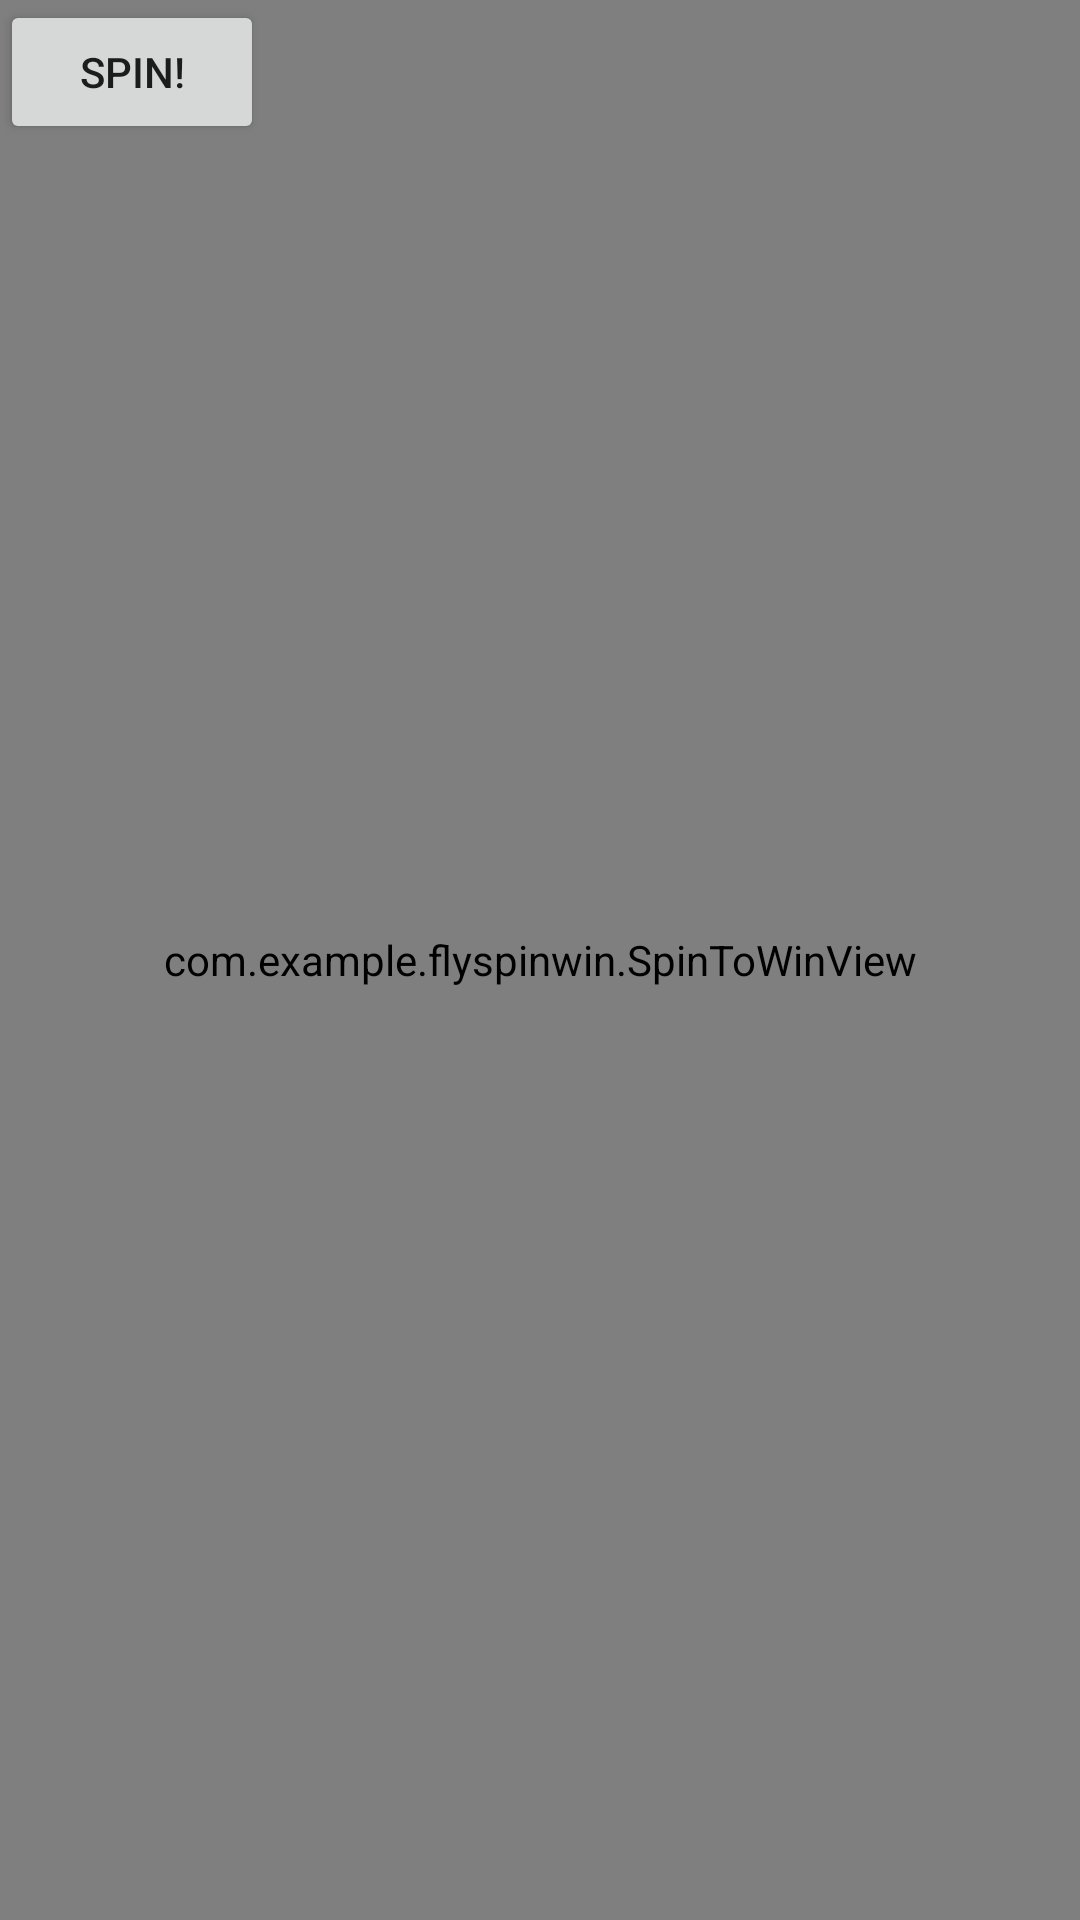

Here is an Android app screen rendered from its layout file. Give the layout XML and the strings, colors and styles it references.
<!-- AndroidManifest.xml: application theme Theme.FlySpinWin -->
<!-- res/layout/fragment_gallary.xml -->
<FrameLayout xmlns:android="http://schemas.android.com/apk/res/android"
    xmlns:tools="http://schemas.android.com/tools"
    android:id="@+id/spin_to_win_layout"
    android:layout_width="match_parent"
    android:layout_height="match_parent"
    tools:context=".ui.gallery.GalleryFragment">

    <com.example.flyspinwin.ArrowView
        android:id="@+id/arrow_view"
        android:layout_width="25dp"
        android:layout_height="25dp"
        android:outlineAmbientShadowColor="@color/white"
        android:background="@color/purple_700"/>

    <RelativeLayout
        android:layout_width="match_parent"
        android:layout_height="match_parent">

        <LinearLayout
            xmlns:android="http://schemas.android.com/apk/res/android"
            android:layout_width="match_parent"
            android:layout_height="match_parent"
            android:orientation="vertical">

            <com.example.flyspinwin.SpinToWinView
                android:id="@+id/spin_to_win_view"
                android:layout_width="match_parent"
                android:layout_height="0dp"
                android:layout_weight="1" />



        </LinearLayout>


        <Button
            android:id="@+id/spin_button"
            android:layout_width="wrap_content"
            android:layout_height="wrap_content"
            android:text="Spin!"
            android:onClick="onSpinButtonClick" />

        <TextView
            android:id="@+id/text_gallery"
            android:layout_width="match_parent"
            android:layout_height="wrap_content"
            android:layout_marginStart="8dp"
            android:layout_marginTop="8dp"
            android:layout_marginEnd="8dp"
            android:textAlignment="center"
            android:textSize="20sp"
            android:layout_centerInParent="true"
            />

    </RelativeLayout>

</FrameLayout>
<!-- resources referenced by this layout -->
<resources>
  <color name="purple_700">#FF3700B3</color>
  <color name="white">#FFFFFFFF</color>
  <style name="Theme.FlySpinWin" parent="Theme.MaterialComponents.DayNight.NoActionBar">
          
          <item name="colorPrimary">@color/purple_500</item>
          <item name="colorPrimaryVariant">@color/purple_700</item>
          <item name="colorOnPrimary">@color/white</item>
          
          <item name="colorSecondary">@color/teal_200</item>
          <item name="colorSecondaryVariant">@color/teal_700</item>
          <item name="colorOnSecondary">@color/black</item>
          
          <item name="android:statusBarColor">?attr/colorPrimaryVariant</item>
          
      </style>
  <color name="purple_500">#FF6200EE</color>
  <color name="teal_200">#FF03DAC5</color>
  <color name="teal_700">#FF018786</color>
  <color name="black">#FF000000</color>
</resources>
